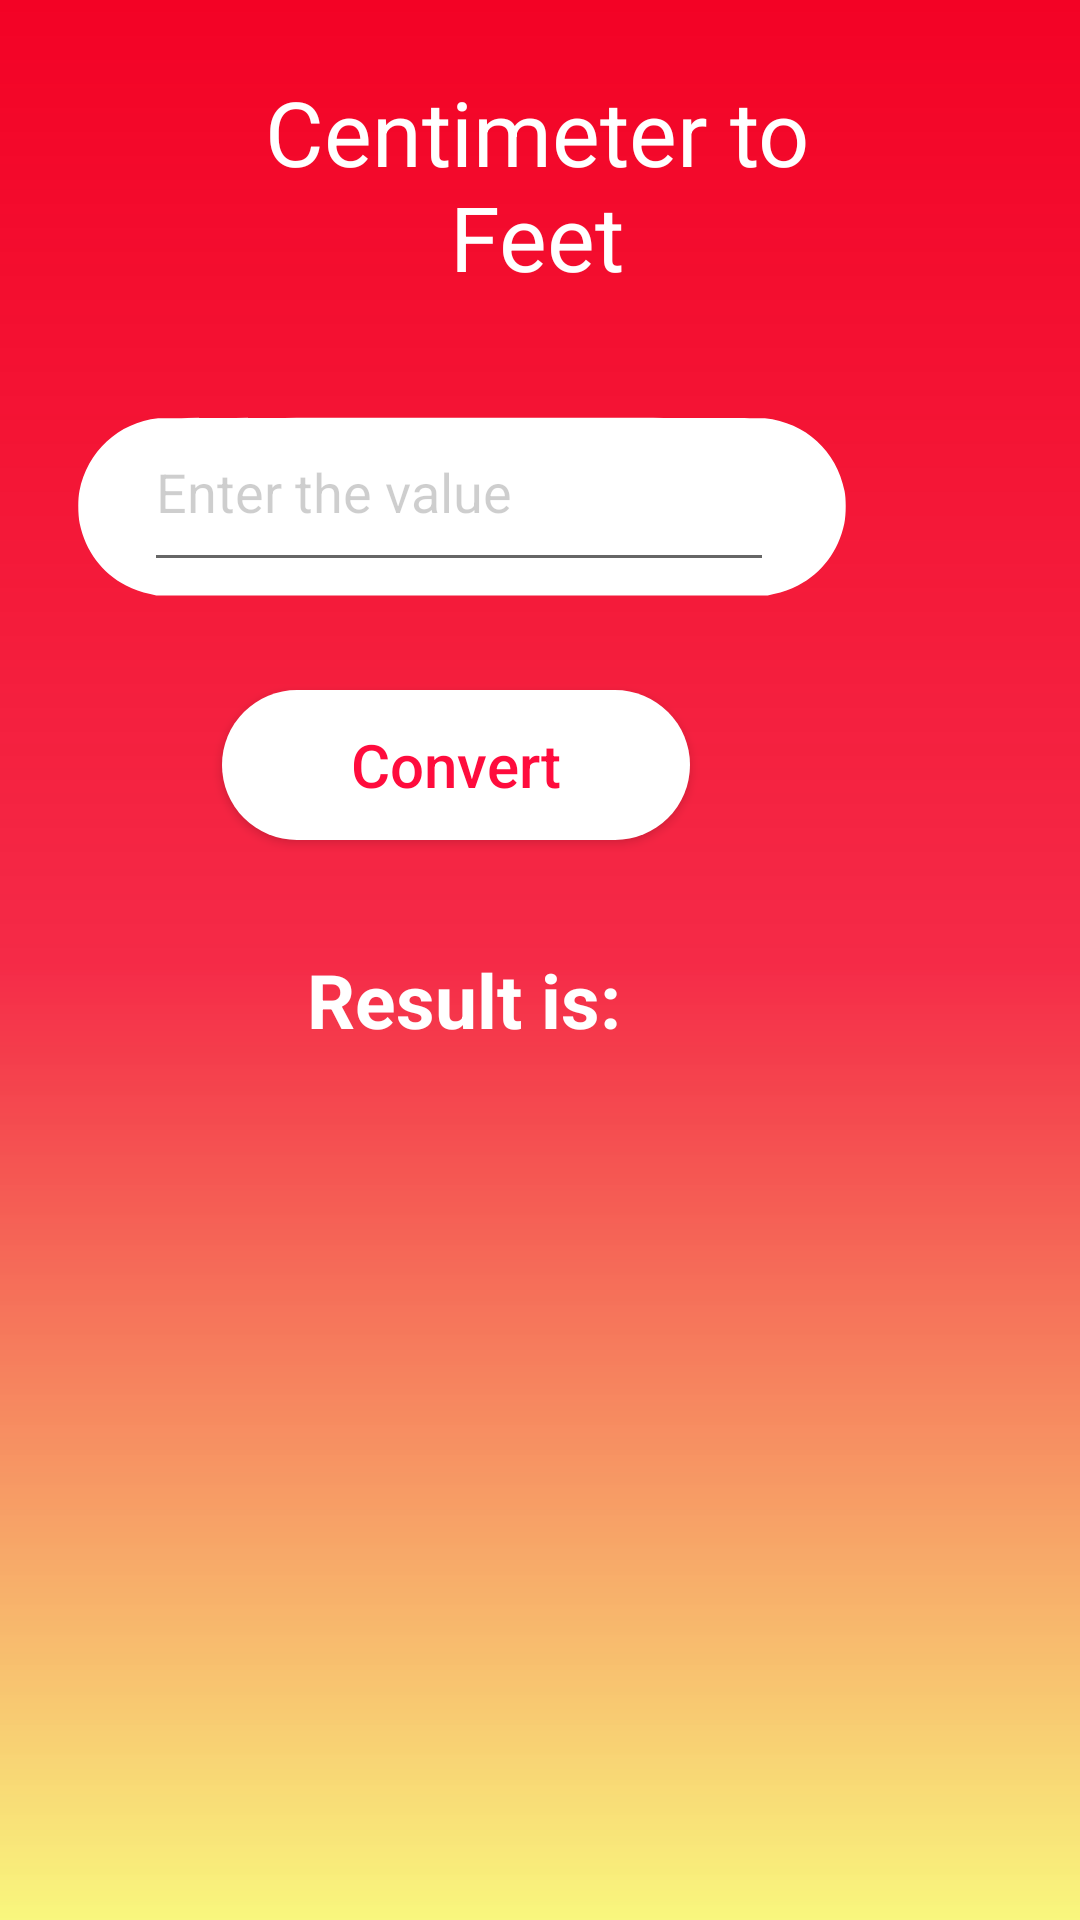

Reconstruct the res/layout file that produces this screen, plus the resources it refers to.
<!-- AndroidManifest.xml: application theme Theme.Mynewapplication -->
<!-- res/layout/activity_cmtofeet.xml -->
<?xml version="1.0" encoding="utf-8"?>
<RelativeLayout xmlns:android="http://schemas.android.com/apk/res/android"
    xmlns:app="http://schemas.android.com/apk/res-auto"
    xmlns:tools="http://schemas.android.com/tools"
    android:id="@+id/relativeLayout"
    android:layout_width="match_parent"
    android:layout_height="match_parent"
    android:layout_gravity="center"
    android:background="@drawable/gradient"
    tools:context=".cm_feet">

    <Button
        android:id="@+id/convert"
        android:layout_width="156dp"
        android:layout_height="50dp"
        android:layout_alignParentEnd="true"
        android:layout_alignParentBottom="true"
        android:layout_marginEnd="130dp"
        android:layout_marginBottom="360dp"
        android:background="@drawable/butn"
        android:gravity="center"
        android:text="@string/Convert"
        android:textAllCaps="false"
        android:textColor="@color/pink"
        android:textSize="20sp"
        android:textStyle="normal" />

    <ImageView
        android:layout_width="wrap_content"
        android:layout_height="wrap_content"
        android:layout_alignParentEnd="true"


        android:layout_alignParentBottom="true"
        android:layout_marginEnd="78dp"
        android:layout_marginBottom="407dp"
        android:src="@drawable/buttn">

    </ImageView>

    <EditText
        android:id="@+id/string"
        android:layout_width="210dp"
        android:layout_height="63dp"
        android:layout_alignParentEnd="true"
        android:layout_alignParentBottom="true"
        android:layout_centerHorizontal="true"
        android:layout_marginEnd="102dp"
        android:layout_marginBottom="446dp"
        android:ems="15"
        android:hint="@string/enter_the_value"
        android:textColorHint="#31000000"
        android:inputType="numberDecimal"
        android:autofillHints="Value">



    </EditText>

    <TextView
        android:layout_width="260dp"
        android:layout_height="105dp"
        android:layout_alignParentStart="true"
        android:layout_alignParentEnd="true"
        android:layout_alignParentBottom="true"
        android:layout_marginStart="74dp"
        android:layout_marginEnd="76dp"
        android:layout_marginBottom="526dp"
        android:gravity="center"
        android:text="@string/centimeter_to_feet"
        android:textColor="@color/white"
        android:textSize="30sp"></TextView>

    <TextView
        android:id="@+id/view"
        android:layout_width="wrap_content"
        android:layout_height="wrap_content"
        android:layout_alignParentEnd="true"
        android:layout_alignParentBottom="true"
        android:layout_marginEnd="153dp"
        android:layout_marginBottom="290dp"
        android:text="@string/result_is"
        android:textSize="25sp"
        android:textStyle="bold"
        android:textColor="@color/white"></TextView>
</RelativeLayout>
<!-- resources referenced by this layout -->
<resources>
  <color name="pink">#F3FF0033</color>
  <color name="white">#FFFFFFFF</color>
  <!-- drawable butn (drawable) -->
  <?xml version="1.0" encoding="utf-8"?>
  <selector xmlns:android="http://schemas.android.com/apk/res/android">
      <item>
          <shape
              android:shape="rectangle">
             <solid
                 android:color="#FFFFFF">
             </solid>
              <corners
                  android:radius="39dp"
                  >
              </corners>
          </shape>
      </item>
  </selector>
  <!-- drawable buttn (drawable) -->
  <vector xmlns:android="http://schemas.android.com/apk/res/android"
      android:width="256dp"
      android:height="128dp"
      android:viewportWidth="1280"
      android:viewportHeight="640"
      >
  
    <path
        android:pathData="M133.5,172.2c-66.4,7.5 -117.9,55.1 -131.1,121.3 -2.8,13.6 -2.5,40.5 0.5,54.5 9.7,45.6 37.2,82.3 77.1,102.9 12.9,6.6 25.1,11 40.3,14.3l10.2,2.3 509.5,-0 509.5,-0 10.2,-2.3c15.2,-3.3 27.4,-7.7 40.3,-14.3 39.9,-20.6 67.4,-57.3 77.1,-102.9 3,-14 3.3,-40.9 0.5,-54.5 -13.4,-67 -64.8,-114.1 -132.8,-121.4 -12.3,-1.4 -999.4,-1.3 -1011.3,0.1z"
        android:fillColor="#FFFFFF"
        android:strokeColor="#00000000"/>
  </vector>
  <!-- drawable gradient (drawable) -->
  <?xml version="1.0" encoding="utf-8"?>
  <shape xmlns:android="http://schemas.android.com/apk/res/android">
  
              <gradient
                  android:startColor="#F30225"
                  android:centerColor="#D7F30225"
                  android:endColor="#B7F8F54C"
                  android:angle="-90"
                  android:gradientRadius="50dp"
  
                  >
              </gradient>
  
  </shape>
  <string name="Convert">Convert</string>
  <string name="centimeter_to_feet">Centimeter to Feet</string>
  <string name="enter_the_value">Enter the value</string>
  <string name="result_is">Result is:</string>
  <style name="Theme.Mynewapplication" parent="Theme.AppCompat.DayNight">
          
          <item name="colorPrimary">@color/purple_500</item>
          <item name="colorPrimaryVariant">@color/purple_700</item>
          <item name="colorOnPrimary">@color/white</item>
          
          <item name="colorSecondary">@color/teal_200</item>
          <item name="colorSecondaryVariant">@color/teal_700</item>
          <item name="colorOnSecondary">@color/black</item>
          
          <item name="android:statusBarColor">?attr/colorPrimaryVariant</item>
          
      </style>
  <color name="purple_500">#FF6200EE</color>
  <color name="purple_700">#FF3700B3</color>
  <color name="teal_200">#FF03DAC5</color>
  <color name="teal_700">#FF018786</color>
  <color name="black">#FF000000</color>
</resources>
